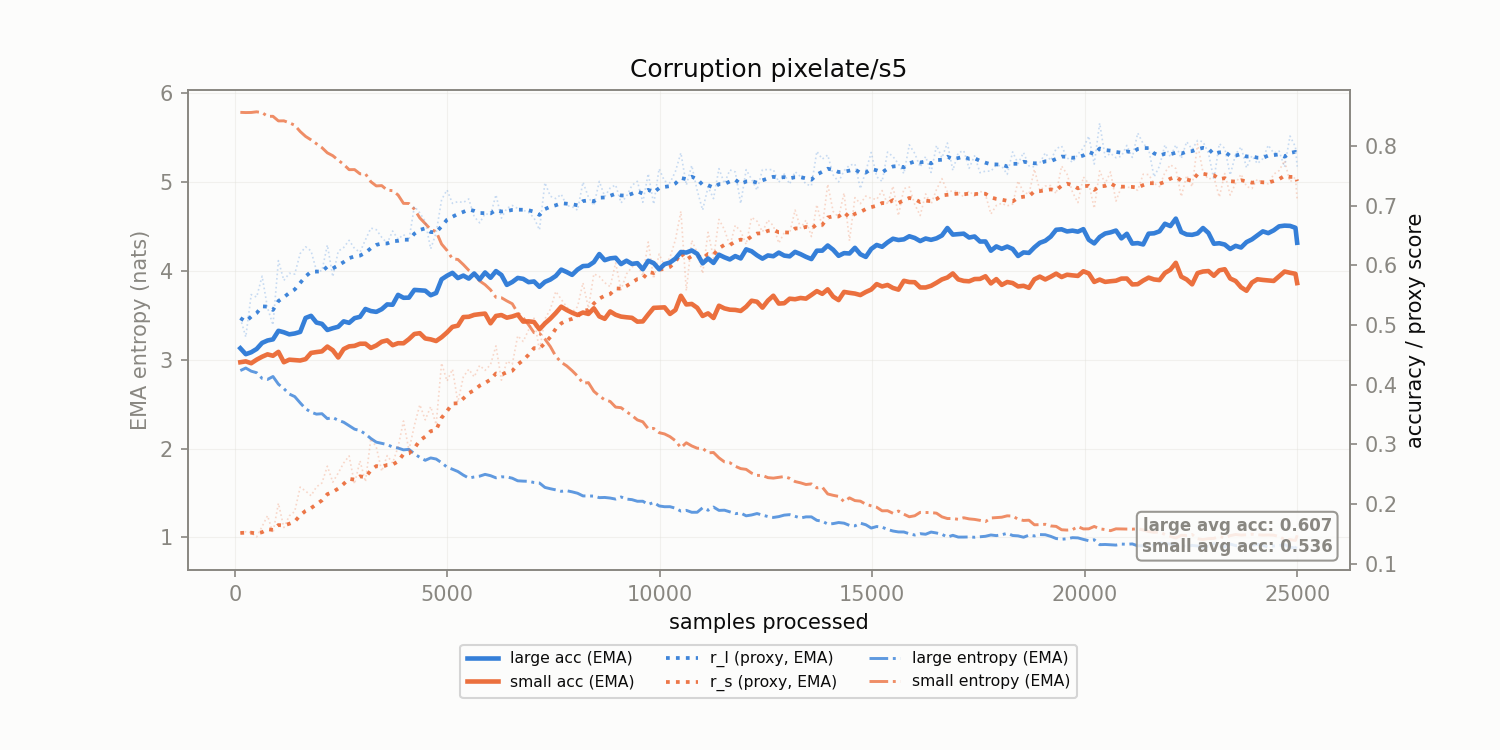

Source data for this figure (header and first rows):
corruption, n_samples, r_l, r_s, r_l_ema, r_s_ema, large_acc_ema, small_acc_ema, large_ent_ema, small_ent_ema
pixelate/s5, 128.0, 0.5115, 0.1514, 0.5115, 0.1514, 0.4609, 0.4375, 2.877, 5.783
pixelate/s5, 256.0, 0.4798, 0.1534, 0.5057, 0.1517, 0.451, 0.4389, 2.906, 5.781
pixelate/s5, 384.0, 0.5509, 0.1518, 0.5139, 0.1517, 0.4542, 0.4358, 2.87, 5.782
pixelate/s5, 512.0, 0.5467, 0.1447, 0.5199, 0.1505, 0.4597, 0.4418, 2.853, 5.789
pixelate/s5, 640.0, 0.5817, 0.1621, 0.5311, 0.1526, 0.4699, 0.4467, 2.789, 5.781
pixelate/s5, 768.0, 0.5287, 0.1803, 0.5307, 0.1576, 0.4739, 0.4507, 2.777, 5.739
pixelate/s5, 896.0, 0.5, 0.1512, 0.5251, 0.1564, 0.4758, 0.4483, 2.81, 5.739
pixelate/s5, 1024, 0.6078, 0.2011, 0.5401, 0.1646, 0.4902, 0.4549, 2.724, 5.687
pixelate/s5, 1152, 0.5745, 0.1603, 0.5464, 0.1638, 0.4877, 0.4375, 2.674, 5.688
pixelate/s5, 1280, 0.5866, 0.18, 0.5537, 0.1667, 0.4842, 0.4418, 2.613, 5.666
pixelate/s5, 1408, 0.5851, 0.1874, 0.5594, 0.1705, 0.4857, 0.441, 2.584, 5.638
pixelate/s5, 1536, 0.6197, 0.2282, 0.5704, 0.181, 0.4883, 0.4404, 2.514, 5.568
pixelate/s5, 1664, 0.631, 0.2216, 0.5814, 0.1884, 0.5117, 0.4427, 2.447, 5.513
pixelate/s5, 1792, 0.6241, 0.2138, 0.5892, 0.193, 0.5153, 0.4531, 2.409, 5.473
pixelate/s5, 1920, 0.5909, 0.2286, 0.5895, 0.1995, 0.504, 0.4545, 2.387, 5.43
pixelate/s5, 2048, 0.5906, 0.2351, 0.5897, 0.2059, 0.5018, 0.4557, 2.392, 5.386
pixelate/s5, 2176, 0.634, 0.2632, 0.5977, 0.2164, 0.4916, 0.4637, 2.336, 5.328
pixelate/s5, 2304, 0.5809, 0.2365, 0.5947, 0.22, 0.4945, 0.4576, 2.348, 5.295
pixelate/s5, 2432, 0.6236, 0.2518, 0.5999, 0.2258, 0.4969, 0.4454, 2.318, 5.245
pixelate/s5, 2560, 0.6298, 0.2686, 0.6054, 0.2336, 0.506, 0.4596, 2.296, 5.197
pixelate/s5, 2688, 0.6419, 0.2805, 0.612, 0.2421, 0.5035, 0.4641, 2.257, 5.138
pixelate/s5, 2816, 0.628, 0.2334, 0.6149, 0.2405, 0.5114, 0.4649, 2.218, 5.139
pixelate/s5, 2944, 0.622, 0.2723, 0.6162, 0.2463, 0.5136, 0.4685, 2.202, 5.091
pixelate/s5, 3072, 0.6427, 0.2372, 0.621, 0.2446, 0.5267, 0.4685, 2.164, 5.092
pixelate/s5, 3200, 0.6624, 0.3094, 0.6285, 0.2564, 0.5233, 0.4615, 2.112, 5.002
pixelate/s5, 3328, 0.6596, 0.2952, 0.6342, 0.2635, 0.5219, 0.4656, 2.071, 4.955
pixelate/s5, 3456, 0.6469, 0.2548, 0.6365, 0.2619, 0.5264, 0.4719, 2.059, 4.959
pixelate/s5, 3584, 0.6369, 0.2809, 0.6366, 0.2654, 0.5344, 0.4741, 2.044, 4.908
pixelate/s5, 3712, 0.6574, 0.2685, 0.6404, 0.2659, 0.5338, 0.4661, 2.016, 4.902
pixelate/s5, 3840, 0.6438, 0.2954, 0.641, 0.2713, 0.5504, 0.4694, 2.005, 4.853
pixelate/s5, 3968, 0.6515, 0.3389, 0.6429, 0.2836, 0.5455, 0.4693, 1.985, 4.759
pixelate/s5, 4096, 0.6424, 0.2898, 0.6428, 0.2847, 0.5458, 0.4763, 1.99, 4.758
pixelate/s5, 4224, 0.6987, 0.3316, 0.653, 0.2932, 0.5587, 0.4849, 1.941, 4.693
pixelate/s5, 4352, 0.6878, 0.3663, 0.6593, 0.3065, 0.558, 0.4862, 1.9, 4.595
pixelate/s5, 4480, 0.6735, 0.3409, 0.6619, 0.3128, 0.5574, 0.4773, 1.867, 4.531
pixelate/s5, 4608, 0.6276, 0.3631, 0.6556, 0.3219, 0.5498, 0.4758, 1.894, 4.465
pixelate/s5, 4736, 0.6542, 0.3331, 0.6554, 0.3239, 0.5535, 0.4731, 1.882, 4.442
pixelate/s5, 4864, 0.7098, 0.436, 0.6653, 0.3443, 0.5765, 0.4794, 1.841, 4.301
pixelate/s5, 4992, 0.7263, 0.4059, 0.6764, 0.3555, 0.5825, 0.4874, 1.79, 4.229
pixelate/s5, 5120, 0.7037, 0.4258, 0.6813, 0.3683, 0.5873, 0.4968, 1.767, 4.134
pixelate/s5, 5248, 0.7067, 0.3705, 0.686, 0.3687, 0.5786, 0.4988, 1.741, 4.128
pixelate/s5, 5376, 0.7052, 0.4129, 0.6895, 0.3767, 0.5828, 0.5132, 1.701, 4.07
pixelate/s5, 5504, 0.7112, 0.4257, 0.6934, 0.3856, 0.5776, 0.5137, 1.667, 4.006
pixelate/s5, 5632, 0.6815, 0.413, 0.6912, 0.3906, 0.5863, 0.5169, 1.68, 3.961
pixelate/s5, 5760, 0.6711, 0.4322, 0.6876, 0.3982, 0.5763, 0.5181, 1.689, 3.886
pixelate/s5, 5888, 0.6866, 0.4238, 0.6874, 0.4028, 0.588, 0.519, 1.709, 3.844
pixelate/s5, 6016, 0.6844, 0.4334, 0.6869, 0.4084, 0.5791, 0.5028, 1.694, 3.786
pixelate/s5, 6144, 0.7182, 0.4649, 0.6926, 0.4187, 0.5903, 0.5151, 1.67, 3.702
pixelate/s5, 6272, 0.679, 0.4074, 0.6901, 0.4166, 0.5838, 0.5166, 1.681, 3.697
pixelate/s5, 6400, 0.6956, 0.439, 0.6911, 0.4207, 0.5671, 0.5122, 1.68, 3.661
pixelate/s5, 6528, 0.7003, 0.4342, 0.6928, 0.4231, 0.572, 0.5142, 1.666, 3.629
pixelate/s5, 6656, 0.6952, 0.4818, 0.6932, 0.4338, 0.5788, 0.5173, 1.637, 3.527
pixelate/s5, 6784, 0.6923, 0.4722, 0.6931, 0.4408, 0.5772, 0.5056, 1.633, 3.471
pixelate/s5, 6912, 0.6885, 0.4916, 0.6922, 0.45, 0.5717, 0.506, 1.631, 3.392
pixelate/s5, 7040, 0.6793, 0.5113, 0.6899, 0.4612, 0.5729, 0.5049, 1.617, 3.304
pixelate/s5, 7168, 0.6593, 0.457, 0.6843, 0.4604, 0.5639, 0.4927, 1.612, 3.296
pixelate/s5, 7296, 0.7385, 0.5098, 0.6942, 0.4694, 0.5722, 0.5025, 1.562, 3.232
pixelate/s5, 7424, 0.7157, 0.5264, 0.6981, 0.4798, 0.5761, 0.5106, 1.547, 3.147
pixelate/s5, 7552, 0.7118, 0.5562, 0.7006, 0.4937, 0.5821, 0.52, 1.535, 3.038
pixelate/s5, 7680, 0.7191, 0.543, 0.704, 0.5026, 0.5928, 0.5306, 1.518, 2.97
... 136 more rows
